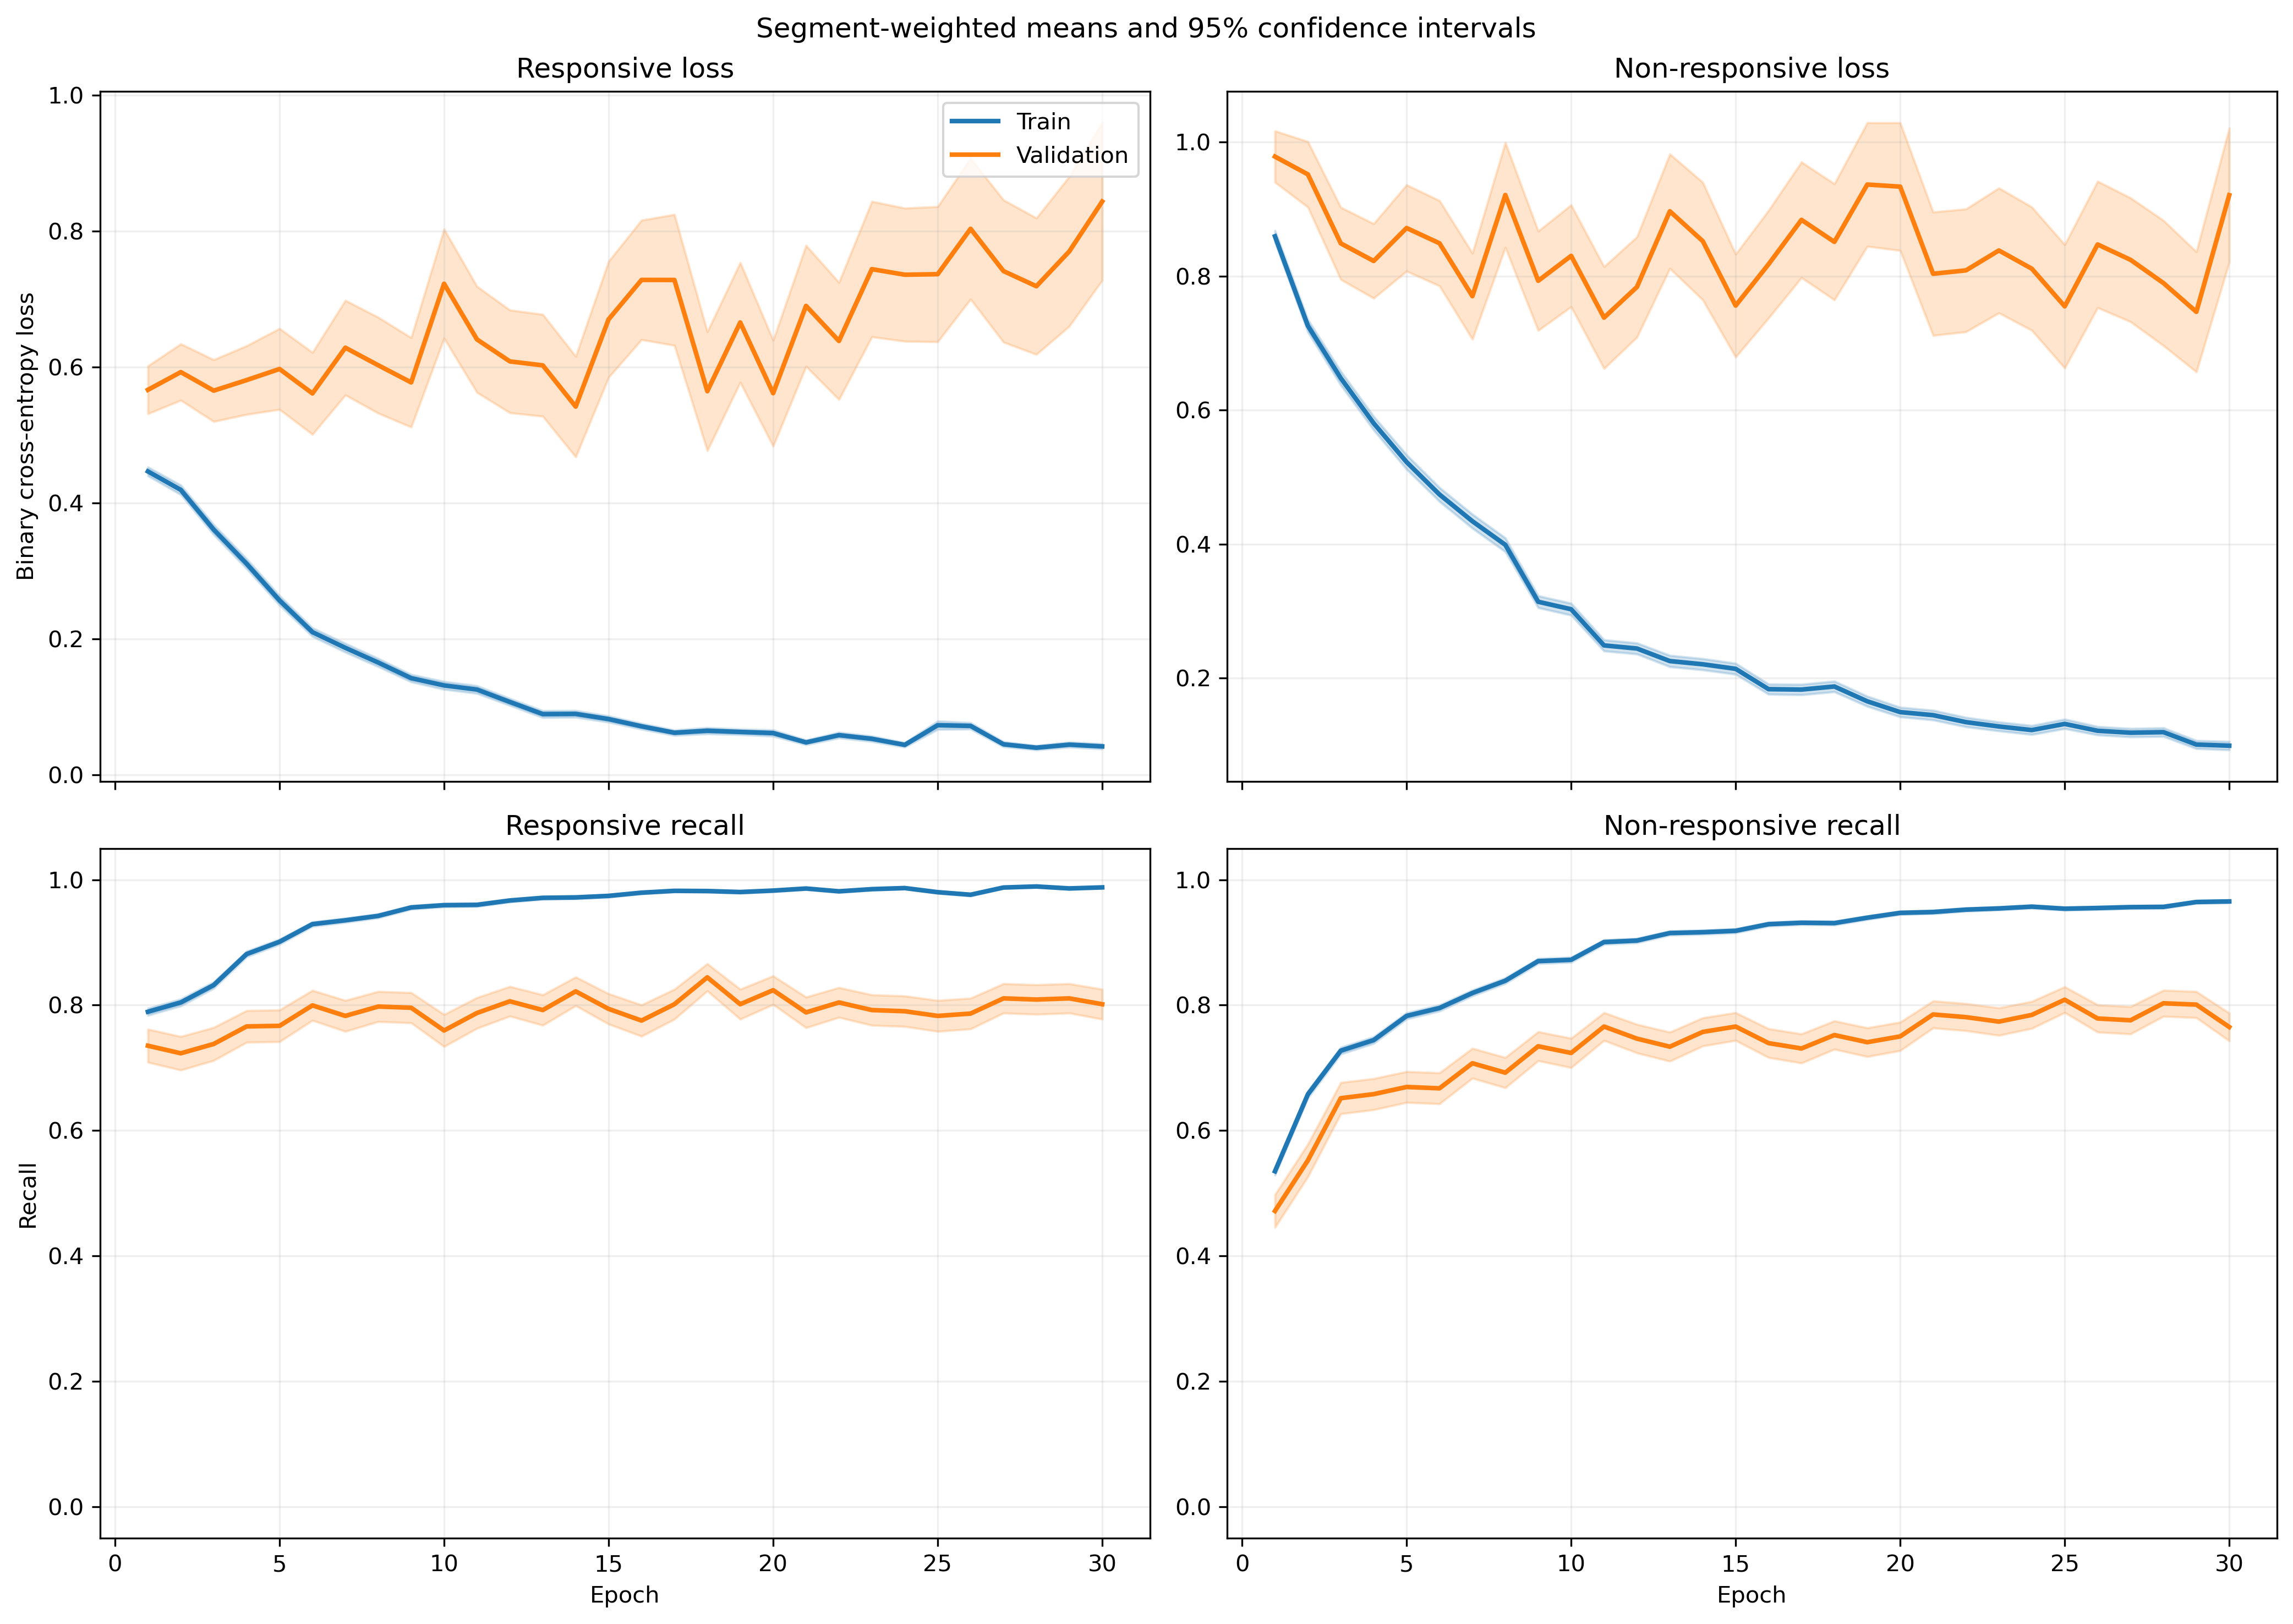

The data file committed next to this chart (first rows):
fold, epoch, split, r_loss, r_loss_count, r_loss_sum, r_loss_sum_sq, r_recall, r_recall_count, r_recall_sum, r_recall_sum_sq, nr_loss, nr_loss_count, nr_loss_sum, nr_loss_sum_sq, nr_recall, nr_recall_count, nr_recall_sum, nr_recall_sum_sq
1, 1, train, 0.435, 1063, 462.4, 479.4, 0.8024, 1063, 853.0, 853.0, 0.9098, 1401, 1275, 2046, 0.5175, 1401, 725.0, 725.0
1, 1, validation, 0.1373, 10, 1.373, 0.281, 1.0, 10, 10.0, 10.0, , 0, 0.0, 0.0, , 0, 0.0, 0.0
1, 2, train, 0.3415, 1063, 363, 308.6, 0.8532, 1063, 907.0, 907.0, 0.8063, 1401, 1130, 1790, 0.6153, 1401, 862.0, 862.0
1, 2, validation, 0.08289, 10, 0.8289, 0.09585, 1.0, 10, 10.0, 10.0, , 0, 0.0, 0.0, , 0, 0.0, 0.0
1, 3, train, 0.3495, 1063, 371.6, 397.4, 0.8579, 1063, 912.0, 912.0, 0.6287, 1401, 880.8, 1437, 0.7059, 1401, 989.0, 989.0
1, 3, validation, 0.07176, 10, 0.7176, 0.06327, 1.0, 10, 10.0, 10.0, , 0, 0.0, 0.0, , 0, 0.0, 0.0
1, 4, train, 0.2697, 1063, 286.7, 351.5, 0.9069, 1063, 964.0, 964.0, 0.6198, 1401, 868.3, 1676, 0.7245, 1401, 1015, 1015
1, 4, validation, 0.04377, 10, 0.4377, 0.02713, 1.0, 10, 10.0, 10.0, , 0, 0.0, 0.0, , 0, 0.0, 0.0
1, 5, train, 0.3677, 1063, 390.9, 597.1, 0.8523, 1063, 906.0, 906.0, 0.435, 1401, 609.5, 1128, 0.8166, 1401, 1144, 1144
1, 5, validation, 0.06563, 10, 0.6563, 0.09112, 1.0, 10, 10.0, 10.0, , 0, 0.0, 0.0, , 0, 0.0, 0.0
1, 6, train, 0.1766, 1063, 187.7, 182.9, 0.9398, 1063, 999.0, 999.0, 0.4441, 1401, 622.2, 1214, 0.8116, 1401, 1137, 1137
1, 6, validation, 0.04148, 10, 0.4148, 0.05339, 1.0, 10, 10.0, 10.0, , 0, 0.0, 0.0, , 0, 0.0, 0.0
1, 7, train, 0.1024, 1063, 108.9, 128.3, 0.9708, 1063, 1032, 1032, 0.6146, 1401, 861, 2281, 0.7616, 1401, 1067, 1067
1, 7, validation, 0.01367, 10, 0.1367, 0.003166, 1.0, 10, 10.0, 10.0, , 0, 0.0, 0.0, , 0, 0.0, 0.0
1, 8, train, 0.2031, 1063, 215.9, 351.5, 0.9313, 1063, 990.0, 990.0, 0.2998, 1401, 420, 893.2, 0.8722, 1401, 1222, 1222
1, 8, validation, 0.0331, 10, 0.331, 0.03728, 1.0, 10, 10.0, 10.0, , 0, 0.0, 0.0, , 0, 0.0, 0.0
1, 9, train, 0.1346, 1063, 143, 150.2, 0.9661, 1063, 1027, 1027, 0.2991, 1401, 419.1, 813.5, 0.8758, 1401, 1227, 1227
1, 9, validation, 0.01452, 10, 0.1452, 0.004125, 1.0, 10, 10.0, 10.0, , 0, 0.0, 0.0, , 0, 0.0, 0.0
1, 10, train, 0.08878, 1063, 94.37, 84.24, 0.9812, 1063, 1043, 1043, 0.2911, 1401, 407.8, 801.5, 0.8701, 1401, 1219, 1219
1, 10, validation, 0.01971, 10, 0.1971, 0.01155, 1.0, 10, 10.0, 10.0, , 0, 0.0, 0.0, , 0, 0.0, 0.0
1, 11, train, 0.08567, 1063, 91.07, 78.8, 0.9812, 1063, 1043, 1043, 0.2538, 1401, 355.6, 752.7, 0.8958, 1401, 1255, 1255
1, 11, validation, 0.01463, 10, 0.1463, 0.00874, 1.0, 10, 10.0, 10.0, , 0, 0.0, 0.0, , 0, 0.0, 0.0
1, 12, train, 0.1587, 1063, 168.7, 215.4, 0.9464, 1063, 1006, 1006, 0.1896, 1401, 265.6, 559.2, 0.9272, 1401, 1299, 1299
1, 12, validation, 0.02805, 10, 0.2805, 0.05971, 1.0, 10, 10.0, 10.0, , 0, 0.0, 0.0, , 0, 0.0, 0.0
1, 13, train, 0.076, 1063, 80.78, 165.9, 0.9765, 1063, 1038, 1038, 0.224, 1401, 313.8, 894, 0.9215, 1401, 1291, 1291
1, 13, validation, 0.006958, 10, 0.06958, 0.00278, 1.0, 10, 10.0, 10.0, , 0, 0.0, 0.0, , 0, 0.0, 0.0
1, 14, train, 0.06466, 1063, 68.73, 39.17, 0.9878, 1063, 1050, 1050, 0.2236, 1401, 313.3, 615.2, 0.9108, 1401, 1276, 1276
1, 14, validation, 0.0085, 10, 0.085, 0.002424, 1.0, 10, 10.0, 10.0, , 0, 0.0, 0.0, , 0, 0.0, 0.0
1, 15, train, 0.07902, 1063, 84, 103.3, 0.9765, 1063, 1038, 1038, 0.3245, 1401, 454.6, 1261, 0.8815, 1401, 1235, 1235
1, 15, validation, 0.00471, 10, 0.0471, 0.0006336, 1.0, 10, 10.0, 10.0, , 0, 0.0, 0.0, , 0, 0.0, 0.0
1, 16, train, 0.07937, 1063, 84.37, 176.3, 0.9755, 1063, 1037, 1037, 0.1661, 1401, 232.7, 653.2, 0.9372, 1401, 1313, 1313
1, 16, validation, 0.00222, 10, 0.0222, 9.331057049166702e-05, 1.0, 10, 10.0, 10.0, , 0, 0.0, 0.0, , 0, 0.0, 0.0
1, 17, train, 0.06838, 1063, 72.68, 71.49, 0.9774, 1063, 1039, 1039, 0.1226, 1401, 171.8, 370.3, 0.9572, 1401, 1341, 1341
1, 17, validation, 0.005406, 10, 0.05406, 0.0006415, 1.0, 10, 10.0, 10.0, , 0, 0.0, 0.0, , 0, 0.0, 0.0
1, 18, train, 0.03761, 1063, 39.98, 33.11, 0.9897, 1063, 1052, 1052, 0.2394, 1401, 335.4, 966.8, 0.9186, 1401, 1287, 1287
1, 18, validation, 0.002055, 10, 0.02055, 5.4470052646138356e-05, 1.0, 10, 10.0, 10.0, , 0, 0.0, 0.0, , 0, 0.0, 0.0
1, 19, train, 0.08909, 1063, 94.7, 144.2, 0.969, 1063, 1030, 1030, 0.1128, 1401, 158, 373.1, 0.96, 1401, 1345, 1345
1, 19, validation, 0.05385, 10, 0.5385, 0.2693, 1.0, 10, 10.0, 10.0, , 0, 0.0, 0.0, , 0, 0.0, 0.0
1, 20, train, 0.115, 1063, 122.3, 292.6, 0.9605, 1063, 1021, 1021, 0.1318, 1401, 184.6, 519.6, 0.9557, 1401, 1339, 1339
1, 20, validation, 0.00236, 10, 0.0236, 0.0001726, 1.0, 10, 10.0, 10.0, , 0, 0.0, 0.0, , 0, 0.0, 0.0
1, 21, train, 0.05237, 1063, 55.67, 97.23, 0.9821, 1063, 1044, 1044, 0.1316, 1401, 184.4, 524.4, 0.9557, 1401, 1339, 1339
1, 21, validation, 0.001841, 10, 0.01841, 5.3304474931792356e-05, 1.0, 10, 10.0, 10.0, , 0, 0.0, 0.0, , 0, 0.0, 0.0
1, 22, train, 0.09976, 1063, 106, 191.3, 0.9595, 1063, 1020, 1020, 0.1049, 1401, 147, 289.5, 0.9586, 1401, 1343, 1343
1, 22, validation, 0.01346, 10, 0.1346, 0.01543, 1.0, 10, 10.0, 10.0, , 0, 0.0, 0.0, , 0, 0.0, 0.0
1, 23, train, 0.03954, 1063, 42.03, 29.62, 0.9887, 1063, 1051, 1051, 0.07716, 1401, 108.1, 246.5, 0.9693, 1401, 1358, 1358
1, 23, validation, 0.002285, 10, 0.02285, 7.180926263572474e-05, 1.0, 10, 10.0, 10.0, , 0, 0.0, 0.0, , 0, 0.0, 0.0
1, 24, train, 0.0441, 1063, 46.88, 38.71, 0.9868, 1063, 1049, 1049, 0.07218, 1401, 101.1, 207.6, 0.9757, 1401, 1367, 1367
1, 24, validation, 0.003607, 10, 0.03607, 0.0002219, 1.0, 10, 10.0, 10.0, , 0, 0.0, 0.0, , 0, 0.0, 0.0
1, 25, train, 0.03404, 1063, 36.18, 32.25, 0.9925, 1063, 1055, 1055, 0.09557, 1401, 133.9, 297.7, 0.97, 1401, 1359, 1359
1, 25, validation, 0.001376, 10, 0.01376, 2.493950501047948e-05, 1.0, 10, 10.0, 10.0, , 0, 0.0, 0.0, , 0, 0.0, 0.0
1, 26, train, 0.02178, 1063, 23.16, 56.15, 0.9944, 1063, 1057, 1057, 0.2145, 1401, 300.4, 1162, 0.9365, 1401, 1312, 1312
1, 26, validation, 0.0009225, 10, 0.009225, 1.3578944844994112e-05, 1.0, 10, 10.0, 10.0, , 0, 0.0, 0.0, , 0, 0.0, 0.0
1, 27, train, 0.03677, 1063, 39.09, 122.2, 0.9897, 1063, 1052, 1052, 0.1322, 1401, 185.3, 654.7, 0.9565, 1401, 1340, 1340
1, 27, validation, 0.0005096, 10, 0.005096, 2.880306283259415e-06, 1.0, 10, 10.0, 10.0, , 0, 0.0, 0.0, , 0, 0.0, 0.0
1, 28, train, 0.04488, 1063, 47.71, 57.38, 0.9868, 1063, 1049, 1049, 0.08391, 1401, 117.6, 309.5, 0.9736, 1401, 1364, 1364
1, 28, validation, 0.001408, 10, 0.01408, 8.454665339741041e-05, 1.0, 10, 10.0, 10.0, , 0, 0.0, 0.0, , 0, 0.0, 0.0
1, 29, train, 0.02648, 1063, 28.14, 18.3, 0.9944, 1063, 1057, 1057, 0.06865, 1401, 96.18, 222.2, 0.9764, 1401, 1368, 1368
1, 29, validation, 0.003122, 10, 0.03122, 0.0001242, 1.0, 10, 10.0, 10.0, , 0, 0.0, 0.0, , 0, 0.0, 0.0
1, 30, train, 0.1242, 1063, 132, 452.4, 0.9624, 1063, 1023, 1023, 0.1043, 1401, 146.2, 424.5, 0.9615, 1401, 1347, 1347
1, 30, validation, 0.00156, 10, 0.0156, 4.9097645160145476e-05, 1.0, 10, 10.0, 10.0, , 0, 0.0, 0.0, , 0, 0.0, 0.0
... 1,140 more rows
